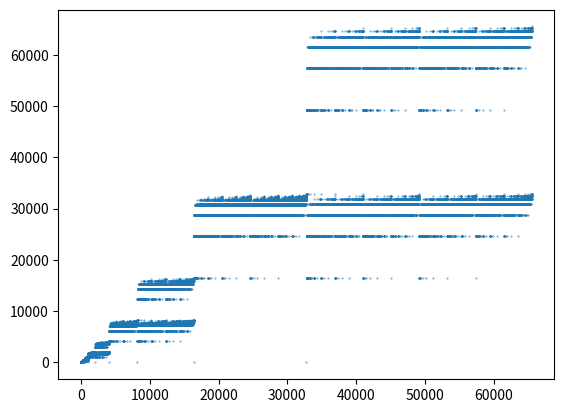

Reproduce this figure in Python.
import math
import matplotlib.pyplot as plt

def main():



    #define the range of terms that will be generated here
    range_ = range(0, 2**16) 

    seq = [lpa2(i) for i in range_]

    plt.scatter(range_, seq, 0.1)

    for i in range(0, 20):
        print(str(seq[i]) + ','),
    plt.show()




#lpa2(n) is the largest *possible* binary palandrome (without a leading zero) from a bag of 1s and 0s

#0      0
#1      1
#10     1
#11     11
#100    1, not 010
#101    101
#110    101
#111    111
#1000   1
#1001   1001
#1010   1001
#1011   111



#1100 -> 1001
#01 -> 1
#10000 -> 1
#11100 -> 10101
def lpa2(n):

    #convert n to binary string 
    bin_str = str(bin(n))[2:]

    #count amount of 1s and 0s in the string
    zeros = bin_str.count('0')
    ones  = len(bin_str) - zeros

    if(ones == 1 or ones == 0):
        return ones

    pal = ""
    if(ones % 2 == 1):

        #start by placing a '1' in the middle of the string
        pal = '1'

        #place as many 0s around the central '1' as possible
        for i in range(0, zeros >> 1):
                pal = '0' + pal + '0'
        
    else:

        #place all 0s in the center
        for i in range(0, zeros):
            pal += '0'

    #place the remaining 1s (guaranteed to be an even amount around the palindrome, because one '1' was placed in the middle) on either side of the palindrome
    for i in range(0, ones >> 1):
        pal = '1' + pal + '1'

    #return integer value of the constructed palindrome
    return int(pal, 2)


##### OLD #####
#largest anagram that is as close as possible to a palindrome
def lpa1(n):
    #lpa1(n) is self similar on intervals of 2^n

    #convert n to binary string 
    bin_str = str(bin(n))[2:]

    #count amount of 1s and 0s in the string
    zeros = bin_str.count('0')
    ones  = len(bin_str) - zeros

    '''
    #brute force to be a palindrome
    if(ones % 2 == 1):
        ones -= 1
    '''

    #construct largest palindromic anagram from an amount of 1s and 0s
    pal = ""


    #place all 0s in the middle of the string
    for i in range(0, zeros):
        pal += '0'
    
    #alternate placing the remaining 1s on either end of the string
    for i in range(0, ones):

        #if even, append '1' to left (msb)
        if(i % 2 == 0):
            pal = '1' + pal

        #else append 1 to right (lsb)
        else:
            pal += '1'

    #return integer value of the constructed palindrome
    return int(pal, 2)



if __name__ == "__main__":
    main()